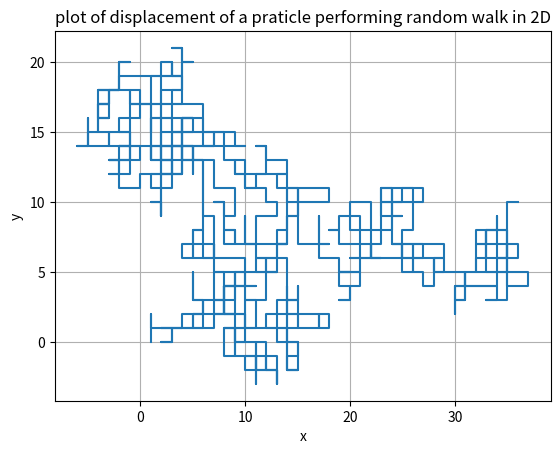
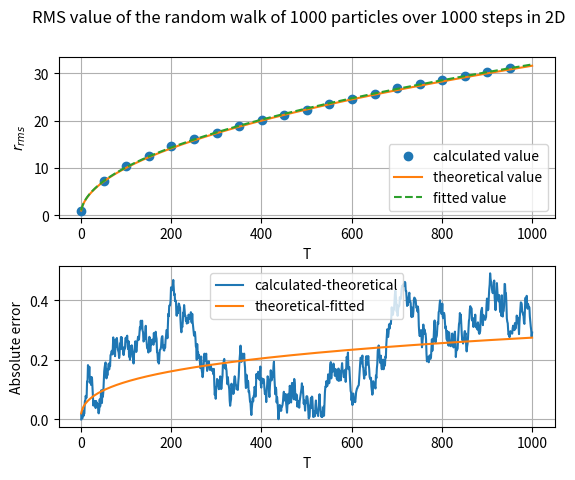
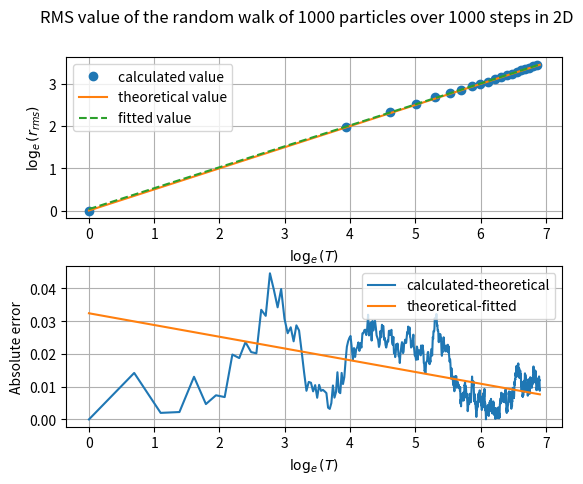

Write the Python code that produced these figures, in order.
import numpy as np
from random import choice
from scipy.optimize import curve_fit
import matplotlib.pyplot as plt
def rand_dir():
    r = choice([(1,0),(0,1),(-1,0),(0,-1)])
    return r
def rand_dir_array(n,flg = False):
    res = []
    f = np.array([0,0])
    for i in range(n):
        a = rand_dir()
        f = f+a
        if not flg:
            res.append(f)
        else:
            res.append(f[0]**2 + f[1]**2)
    return np.array(res)
res = rand_dir_array(1000)
plt.figure(1)
plt.plot(res[:,0],res[:,1])
plt.grid()
plt.xlabel('x')
plt.ylabel('y')
plt.title('plot of displacement of a praticle performing random walk in 2D')
config,steps = 1000,1000
walks = np.array([rand_dir_array(steps,True) for i in range(config)])
def test1(x,a,b):
    return a*x**b
def test2(x,a,b):
    return a*x + b
rms = np.sqrt(np.mean(walks,axis = 0))
t = np.arange(1,config+1)
fit = curve_fit(test1,t,rms)[0]
rms_log = np.log(rms)
t_log = np.log(t)
fit_log = curve_fit(test2,t_log,rms_log)[0]
print(f'fitted equation:{round(fit[0],2)}*x^{round(fit[1],2)}')
print(f'fitted equation:{round(fit[0],2)} + x*{round(fit[1],2)}')
print(np.max(abs(t_log*0.5 - fit_log[0]*t_log - fit_log[1])))
plt.figure(2)
plt.subplot(2,1,1)
plt.plot(t[::50],rms[::50],'o',label = 'calculated value')
plt.plot(t,t**0.5,label = 'theoretical value')
plt.plot(t,fit[0]*t**fit[1],'--',label = 'fitted value')
plt.legend()
plt.grid()
plt.xlabel('T')
plt.ylabel(r'$r_{rms}$')
plt.suptitle(f'RMS value of the random walk of {config} particles over {steps} steps in 2D')
plt.subplot(2,1,2)
plt.plot(t,abs(rms-t**0.5),t,abs(t**0.5-fit[0]*t**fit[1]))
plt.legend(['calculated-theoretical','theoretical-fitted'])
plt.grid()
plt.xlabel('T')
plt.ylabel('Absolute error')
plt.subplots_adjust(hspace=0.3)
plt.figure(3)
plt.subplot(2,1,1)
plt.plot(t_log[::50],rms_log[::50],'o',label = 'calculated value')
plt.plot(t_log,t_log*0.5,label = 'theoretical value')
plt.plot(t_log,fit_log[0]*t_log + fit_log[1],'--',label = 'fitted value')
plt.legend()
plt.grid()
plt.xlabel(r'$\log_e(T)$')
plt.ylabel(r'$\log_e(r_{rms})$')
plt.suptitle(f'RMS value of the random walk of {config} particles over {steps} steps in 2D')
plt.subplot(2,1,2)
plt.plot(t_log,abs(rms_log-t_log*0.5),t_log,abs(t_log*0.5-fit_log[0]*t_log-fit_log[1]))
plt.legend(['calculated-theoretical','theoretical-fitted'])
plt.grid()
plt.xlabel(r'$\log_e(T)$')
plt.ylabel('Absolute error')
plt.subplots_adjust(hspace=0.3)
plt.show()